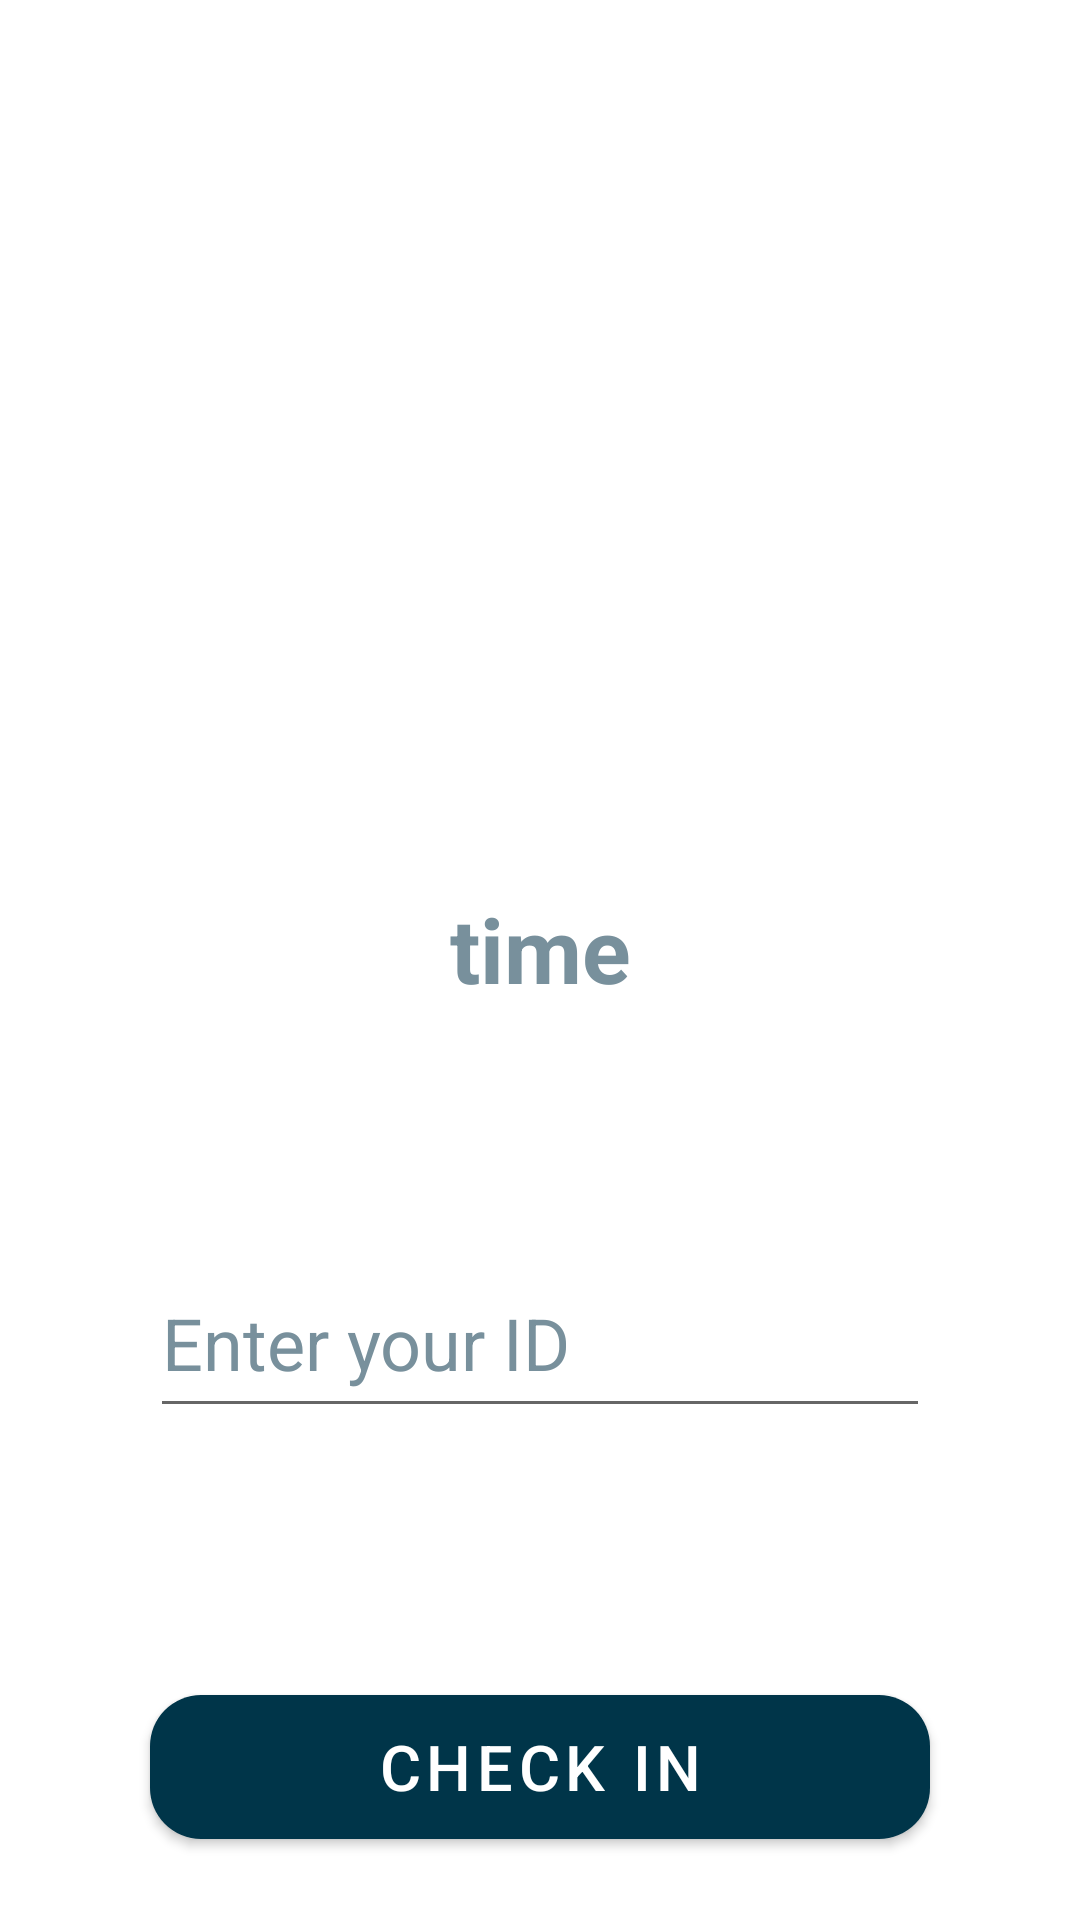

Android layout source for this screen:
<!-- AndroidManifest.xml: application theme Theme.EAttendance -->
<!-- res/layout/activity_mark_attendance.xml -->
<?xml version="1.0" encoding="utf-8"?>
<androidx.constraintlayout.widget.ConstraintLayout xmlns:android="http://schemas.android.com/apk/res/android"
    xmlns:app="http://schemas.android.com/apk/res-auto"
    xmlns:tools="http://schemas.android.com/tools"
    android:layout_width="match_parent"
    android:layout_height="match_parent"
    tools:context=".MarkAttendance">

    <TextView
        android:id="@+id/displaydate"
        android:layout_width="wrap_content"
        android:layout_height="wrap_content"
        android:layout_marginTop="296dp"
        android:hint="time"
        android:textColor="#003549"
        android:textColorHint="#78909C"
        android:textSize="30dp"
        android:textStyle="bold"
        app:layout_constraintBottom_toTopOf="@+id/inputid"
        app:layout_constraintEnd_toEndOf="parent"
        app:layout_constraintStart_toStartOf="parent"
        app:layout_constraintTop_toTopOf="parent"
        app:layout_constraintVertical_bias="0.0" />

    <EditText
        android:id="@+id/inputid"
        android:layout_width="260dp"
        android:layout_height="60dp"
        android:layout_marginTop="416dp"
        android:ems="10"
        android:hint="Enter your ID"
        android:inputType="textPersonName"
        android:textColorHint="#78909C"
        android:textSize="24dp"
        app:layout_constraintEnd_toEndOf="parent"
        app:layout_constraintHorizontal_bias="0.5"
        app:layout_constraintStart_toStartOf="parent"
        app:layout_constraintTop_toTopOf="parent" />

    <Button
        android:id="@+id/checkin"
        android:layout_width="260dp"
        android:layout_height="60dp"
        android:layout_marginTop="83dp"
        android:text="Check In"
        android:textSize="21dp"
        app:backgroundTint="#003549"
        app:cornerRadius="17dp"
        app:layout_constraintBottom_toBottomOf="parent"
        app:layout_constraintEnd_toEndOf="parent"
        app:layout_constraintHorizontal_bias="0.5"
        app:layout_constraintStart_toStartOf="parent"
        app:layout_constraintTop_toBottomOf="@+id/inputid"
        app:layout_constraintVertical_bias="0.0" />

    <ImageView
        android:id="@+id/imageView3"
        android:layout_width="220dp"
        android:layout_height="200dp"
        app:layout_constraintBottom_toTopOf="@+id/displaydate"
        app:layout_constraintEnd_toEndOf="parent"
        app:layout_constraintHorizontal_bias="0.5"
        app:layout_constraintStart_toStartOf="parent"
        app:layout_constraintTop_toTopOf="parent"
        app:srcCompat="@drawable/atten" />
</androidx.constraintlayout.widget.ConstraintLayout>
<!-- resources referenced by this layout -->
<resources>
  <style name="Theme.EAttendance" parent="Theme.MaterialComponents.DayNight.DarkActionBar">
          
          <item name="colorPrimary">@color/purple_500</item>
          <item name="colorPrimaryVariant">@color/purple_700</item>
          <item name="colorOnPrimary">@color/white</item>
          
          <item name="colorSecondary">@color/teal_200</item>
          <item name="colorSecondaryVariant">@color/teal_700</item>
          <item name="colorOnSecondary">@color/black</item>
          
          <item name="android:statusBarColor" tools:targetApi="l">?attr/colorPrimaryVariant</item>
          
      </style>
  <!-- not gathered from this repository: default colours our renderer supplied (Android Studio template values) -->
  <color name="purple_500">#FF6200EE</color>
  <color name="purple_700">#FF3700B3</color>
  <color name="teal_200">#FF03DAC5</color>
  <color name="teal_700">#FF018786</color>
  <color name="black">#FF000000</color>
  <color name="white">#FFFFFFFF</color>
</resources>
